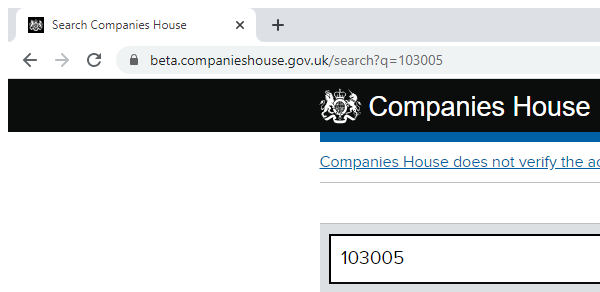
Task: downloads pdf files after following certain search criterias
Workflow: CH-BackToHomePage

Step 1: Attach Browser - Search Results Screen in window 'Companies House' (chrome.exe)

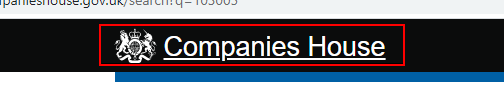
Step 2: click on the link 'logo'
